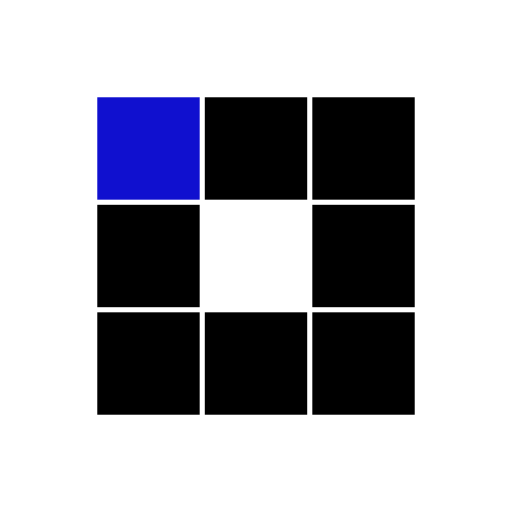
t = 0.00 s
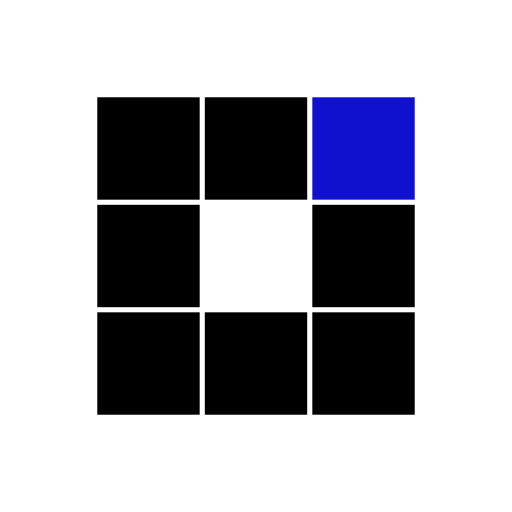
t = 0.31 s
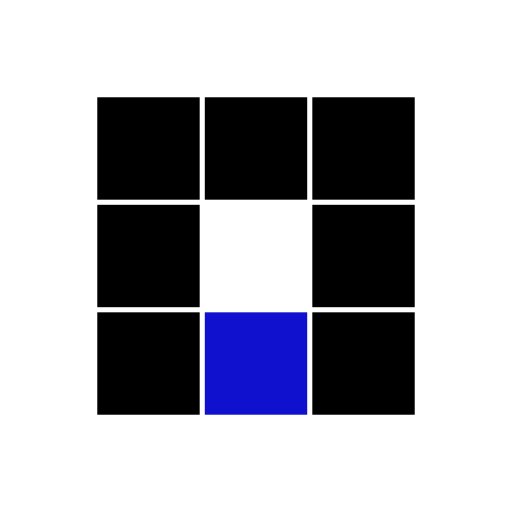
t = 0.63 s
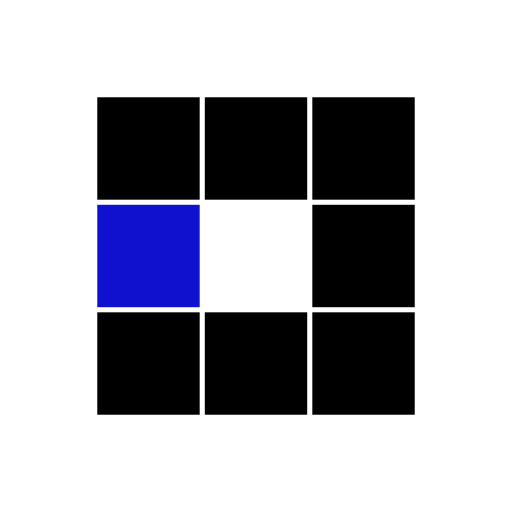
t = 0.94 s
t = 1.25 s: frame unchanged from t = 0.31 s, image omitted
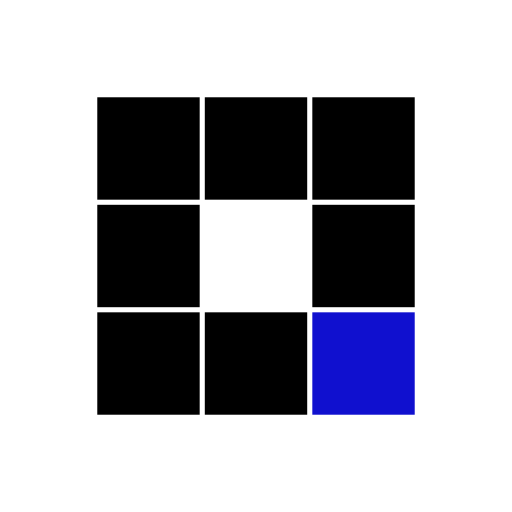
t = 1.53 s

The animated SVG that drew these frames (rendered in a browser with its animation timeline set to each time). Animation: 8 SMIL elements (animate=8); one cycle of 1.88 s, repeats indefinitely.

<?xml version="1.0" encoding="utf-8"?>
<svg xmlns="http://www.w3.org/2000/svg" xmlns:xlink="http://www.w3.org/1999/xlink" style="margin: auto; background: none; display: block; shape-rendering: auto;" width="100px" height="100px" viewBox="0 0 100 100" preserveAspectRatio="xMidYMid">
<rect x="19" y="19" width="20" height="20" fill="#000000">
  <animate attributeName="fill" values="#1010cf;#000000;#000000" keyTimes="0;0.125;1" dur="1s" repeatCount="indefinite" begin="0s" calcMode="discrete"></animate>
</rect><rect x="40" y="19" width="20" height="20" fill="#000000">
  <animate attributeName="fill" values="#1010cf;#000000;#000000" keyTimes="0;0.125;1" dur="1s" repeatCount="indefinite" begin="0.125s" calcMode="discrete"></animate>
</rect><rect x="61" y="19" width="20" height="20" fill="#000000">
  <animate attributeName="fill" values="#1010cf;#000000;#000000" keyTimes="0;0.125;1" dur="1s" repeatCount="indefinite" begin="0.25s" calcMode="discrete"></animate>
</rect><rect x="19" y="40" width="20" height="20" fill="#000000">
  <animate attributeName="fill" values="#1010cf;#000000;#000000" keyTimes="0;0.125;1" dur="1s" repeatCount="indefinite" begin="0.875s" calcMode="discrete"></animate>
</rect><rect x="61" y="40" width="20" height="20" fill="#000000">
  <animate attributeName="fill" values="#1010cf;#000000;#000000" keyTimes="0;0.125;1" dur="1s" repeatCount="indefinite" begin="0.375s" calcMode="discrete"></animate>
</rect><rect x="19" y="61" width="20" height="20" fill="#000000">
  <animate attributeName="fill" values="#1010cf;#000000;#000000" keyTimes="0;0.125;1" dur="1s" repeatCount="indefinite" begin="0.75s" calcMode="discrete"></animate>
</rect><rect x="40" y="61" width="20" height="20" fill="#000000">
  <animate attributeName="fill" values="#1010cf;#000000;#000000" keyTimes="0;0.125;1" dur="1s" repeatCount="indefinite" begin="0.625s" calcMode="discrete"></animate>
</rect><rect x="61" y="61" width="20" height="20" fill="#000000">
  <animate attributeName="fill" values="#1010cf;#000000;#000000" keyTimes="0;0.125;1" dur="1s" repeatCount="indefinite" begin="0.5s" calcMode="discrete"></animate>
</rect>
<!-- [ldio] generated by https://loading.io/ --></svg>
